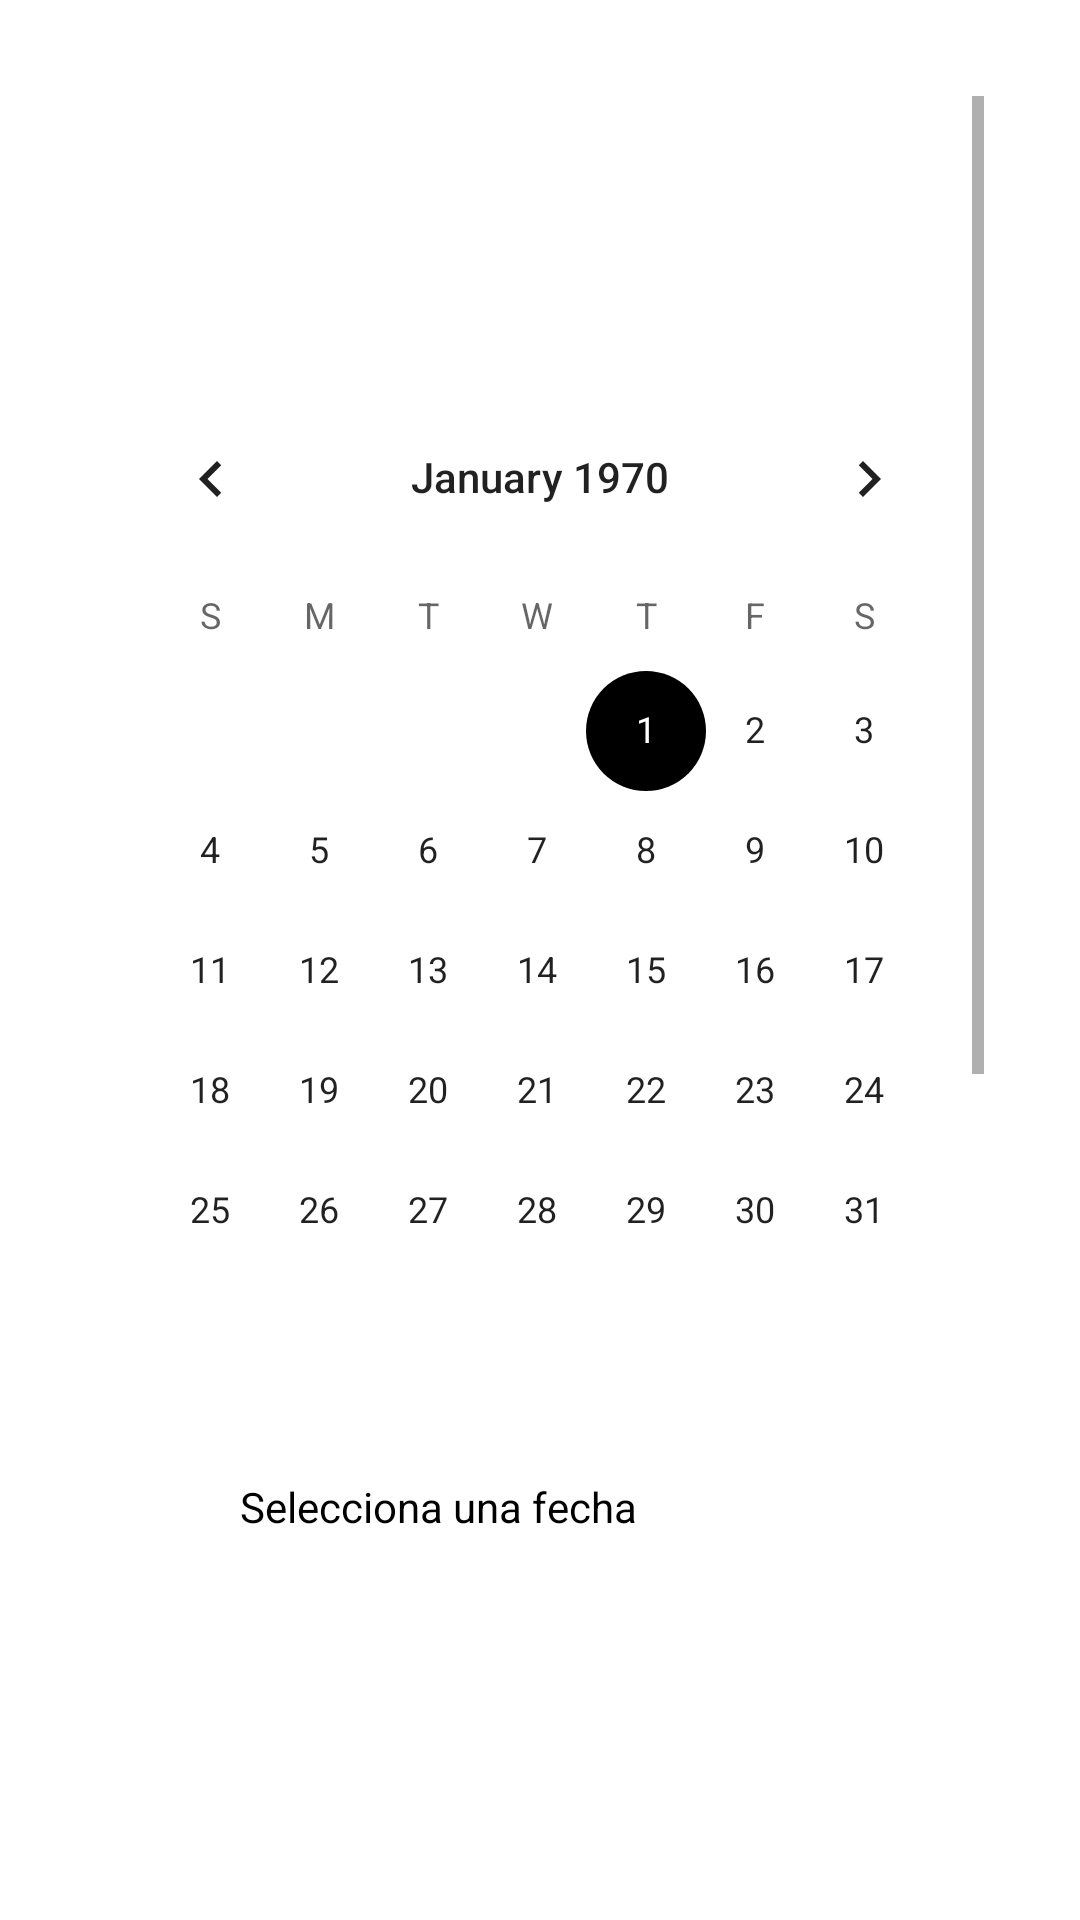

Android layout source for this screen:
<!-- AndroidManifest.xml: application theme Theme.DisciplinEvents -->
<!-- res/layout/fragment_create_time.xml -->
<?xml version="1.0" encoding="utf-8"?>
<androidx.constraintlayout.widget.ConstraintLayout xmlns:android="http://schemas.android.com/apk/res/android"
    xmlns:tools="http://schemas.android.com/tools"
    xmlns:app="http://schemas.android.com/apk/res-auto"
    android:layout_width="match_parent"
    android:layout_height="match_parent"
    tools:context=".fragments.createTime">

    <ScrollView
        android:layout_width="match_parent"
        android:layout_height="match_parent"
        android:layout_margin="@dimen/default_margin"
        tools:layout_editor_absoluteX="16dp"
        tools:layout_editor_absoluteY="-43dp">

        <androidx.constraintlayout.widget.ConstraintLayout
            android:layout_width="wrap_content"
            android:layout_height="wrap_content">

            <DatePicker
                android:id="@+id/inputDate"
                android:layout_width="wrap_content"
                android:layout_height="wrap_content"
                app:layout_constraintEnd_toEndOf="parent"
                app:layout_constraintHorizontal_bias="0.0"
                app:layout_constraintStart_toStartOf="parent"
                app:layout_constraintTop_toTopOf="parent" />

    <TextView
        android:id="@+id/textDate"
        style="@style/subTltStandard"
        android:text="Selecciona una fecha"
        app:layout_constraintEnd_toEndOf="parent"
        app:layout_constraintStart_toStartOf="parent"
        app:layout_constraintTop_toBottomOf="@+id/inputDate" />

    <TimePicker
        android:id="@+id/inputTime"
        android:layout_width="wrap_content"
        android:layout_height="wrap_content"
        app:layout_constraintEnd_toEndOf="parent"
        app:layout_constraintStart_toStartOf="parent"
        app:layout_constraintTop_toBottomOf="@+id/textDate"/>

    <TextView
        android:id="@+id/textTime"
        style="@style/subTltStandard"
        android:text="Selecciona un horario"
        app:layout_constraintEnd_toEndOf="parent"
        app:layout_constraintStart_toStartOf="parent"
        app:layout_constraintTop_toBottomOf="@+id/inputTime" />


    <Button
        android:id="@+id/btnCrear"
        android:layout_width="wrap_content"
        android:layout_height="wrap_content"
        android:text="Crear"
        app:layout_constraintEnd_toEndOf="parent"
        app:layout_constraintStart_toStartOf="parent"
        app:layout_constraintTop_toBottomOf="@+id/textTime" />

    <Button
        android:id="@+id/btnCancelarr"
        android:layout_width="wrap_content"
        android:layout_height="wrap_content"
        android:text="Cancelar"
        app:layout_constraintEnd_toEndOf="parent"
        app:layout_constraintStart_toStartOf="parent"
        app:layout_constraintTop_toBottomOf="@+id/btnCrear"/>

        </androidx.constraintlayout.widget.ConstraintLayout>

    </ScrollView>
</androidx.constraintlayout.widget.ConstraintLayout>
<!-- resources referenced by this layout -->
<resources>
  <dimen name="default_margin">32dp</dimen>
  <style name="subTltStandard" parent="Widget.AppCompat.TextView">
          
          <item name="android:textColor">@color/black</item>
  
          
          <item name="android:layout_width">@dimen/editTextSmallWidth</item>
          <item name="android:layout_height">@dimen/editTextSmallHeight</item>
          <item name="android:layout_marginTop">@dimen/smallMargin</item>
          <item name="android:gravity">center_vertical</item>
          <item name="android:textSize">@dimen/size_text2</item>
      </style>
  <style name="Theme.DisciplinEvents" parent="Theme.MaterialComponents.DayNight.DarkActionBar">
          
          <item name="colorPrimary">@color/azulClaro_1</item>
          <item name="colorPrimaryVariant">@color/azulClaro_2</item>
          <item name="colorOnPrimary">@color/white</item>
          
          <item name="colorSecondary">@color/azulClaro_2</item>
          <item name="colorSecondaryVariant">@color/azulClaro_1</item>
          <item name="colorOnSecondary">@color/azulClaro_1</item>
  
          
          <item name="windowActionBar">false</item>
          <item name="windowNoTitle">true</item>
  
  
      </style>
  <dimen name="editTextSmallWidth">200dp</dimen>
  <dimen name="editTextSmallHeight">25dp</dimen>
  <dimen name="smallMargin">26dp</dimen>
  <dimen name="size_text2">14sp</dimen>
  <!-- not gathered from this repository: default colours our renderer supplied (Android Studio template values) -->
  <color name="black">#FF000000</color>
  <color name="white">#FFFFFFFF</color>
</resources>
